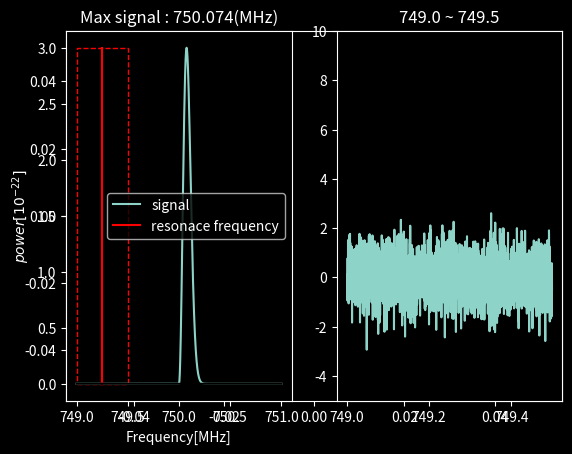

The matplotlib source for this figure: (Note: this script raises an exception after producing the figure.)
from matplotlib.pyplot import*
from matplotlib.patches import Rectangle
style.use("dark_background")
from numpy import *

c         = 3e5     # speed of light km/s
s11       = 0       # s11
QL        = 70_000  # Q factor
N         = 16_001  # Integration time
T         = 5.6     # (k)
kb        = 1.38e-1 # 1e-22
bandwidth = 125e-6  # MHz
scan      = 5e-1     # MHz
fl        = 749     # MHz
fr        = 751     # MHz
shift     = 2e-2    # MHz

sigma     = kb*T*bandwidth*1e6/sqrt(N) # sigma

def sigle_power(x,f0):
    return 3*(f0/750)*(1-2*s11)/(1-s11) * (1/(1+4*QL*QL*pow(x/f0-1,2)))

def lortz(x,f0):
    out = 1/ (1+4*QL*QL*(x/f0-1)**2)
    return out #/ max(out)

def coadd(array,sub_len):
    new_grand = []
    for i in range(len(array)-sub_len):
        new_grand.append(sum(array[i:i+sub_len]))
    return new_grand
    
def maxwell(x,x0):
    v = 0.013*5.7
    norm = 4*pi / (v*v*pi)**1.5
    out = []
    for each in x:
        if each<x0:
            out.append(0)
        else:
            now_X = each - x0
            out.append(norm * now_X*now_X*exp(-now_X*now_X/v/v))
    return array(out)

def six_bin():
    plot()
    x = linspace(fl,fr,10000)
    noise = np.random.normal(0,sigma,10000)

    grand_array = x*0          # [0,0,...,0] 
    weigh_array = x*0          # [0,0,...,0] 
    sigm1_array = x*0          # [0,0,...,0]

    nowei_array = x*0          # [0,0,...,0] # no weight
    addti_array = x*0          # [0,0,...,0] 
    sigm2_array = x*0          # [0,0,...,0] 

    deltax = x[1] - x[0]
    start_data = 5000#random.randint(5000,7500)
    x0 = x[start_data]
    bin_data = maxwell(x,x0)
    bin_data = bin_data / max(bin_data) * 3
    bin_pos = x[argmax(bin_data)]
    bin_pow = max(bin_data)#/2#abs(noise[bin_index])

    step = int((fr-fl-scan)/shift)
    each_len = int(scan/deltax)
    each_change = int(shift/deltax)
    #fig, ax = subplots()
    for i in range(step):
        lo = fl + shift * i
        hi = lo + scan
        resance =  lo + scan/2
        noise = np.random.normal(0,sigma,10000)
        noise = noise + bin_data*lortz(x,resance)

        scan_x = x[i*each_change:each_len+i*each_change]
        scan_result = noise[i*each_change:each_len+i*each_change]

        sigma_this = sqrt(mean(scan_result**2))
        w = sigle_power(scan_x,resance)/sigma_this**2
        sig  = (sigle_power(scan_x,resance)/sigma_this)**2# sigma

        grand_array[i*each_change:each_len+i*each_change] = grand_array[i*each_change:each_len+i*each_change] + scan_result*w
        weigh_array[i*each_change:each_len+i*each_change] = weigh_array[i*each_change:each_len+i*each_change] + w#[w for i in range(len(scan_result))]
        sigm1_array[i*each_change:each_len+i*each_change] = sigm1_array[i*each_change:each_len+i*each_change] + sig
        
        nowei_array[i*each_change:each_len+i*each_change] = nowei_array[i*each_change:each_len+i*each_change] + scan_result
        addti_array[i*each_change:each_len+i*each_change] = addti_array[i*each_change:each_len+i*each_change] + [1 for i in range(len(scan_result))]
        sigm2_array[i*each_change:each_len+i*each_change] = sigm2_array[i*each_change:each_len+i*each_change] + [sigma_this**2 for i in range(len(scan_result))]

        if (1):
            rect = Rectangle((lo,0),scan,bin_pow,fill=None,edgecolor="r",linestyle="--")
            ax = subplot(121)
            cla()
            title(f"Max signal : {bin_pos:6.3f}(MHz)")
            plot(x,bin_data,label="signal")
            plot([resance,resance],[0,bin_pow],'r',label="resonace frequency")
            ylabel("$power [10^{-22}]$")
            xlabel("Frequency[MHz]")
            ax.add_patch(rect)
            legend()

            plot(x,x*0,"black")
            ax2 = subplot(122)
            cla()
            title(f"{lo} ~ {hi}")
            plot(scan_x,scan_result)
            if (i*each_change<=start_data<each_len+i*each_change):
                ax2.arrow(x[start_data],7,0,-1,color="r",head_width=0.04, head_length=0.4)
            ylim(-5,10)
            savefig(f"six_bin/{i}.png")
            pause(0.001)
                # subplot(212)
                # plot([bin_pos,bin_pos],[0,bin_pow])
    timing = 1
    grand_array = grand_array/sqrt(sigm1_array)
    nowei_array = nowei_array/sqrt(sigm2_array)
    judge = max(grand_array)+0.1

    figure()
    gx = subplot(121)
    title("no weight")
    plot(x,nowei_array)
    subplot(122,sharex=gx,sharey=gx)
    title("weighted")
    plot(x,grand_array)
    savefig(f"six_bin_weight.png")

    subplots()
    plot(x,bin_data)
    
    subplots()
    grand_array = coadd(grand_array,6)
    nowei_array = coadd(nowei_array,6)

    figure()
    gx = subplot(121)
    title("no weight(coadd)")
    plot(x[:-6],nowei_array)
    subplot(122,sharex=gx,sharey=gx)
    title("weighted(coadd)")
    plot(x[:-6],grand_array)
    savefig(f"six_bin_weight_coadd.png")



    figure()
    candidate = []
    for _ in range(0):
        judge = max(grand_array)+0.1
        while len(candidate)<5:
            for i in range(len(grand_array)):
                if (grand_array[i] > judge):
                    print(x[i],grand_array[i],judge)
                    candidate.append(x[i])
                    if (i-8>0 and i+8<len(x)):
                        for each in range(i-8,i+8):
                            grand_array[each] = -10
                    elif (i-8<0):
                        for each in range(0,i+8):
                            grand_array[each] = -10
                    elif (i+8>len(x)):
                        for each in range(i-8,len(x)):
                            grand_array[each] = -10
            cla()
            title(f"judge: {judge:8.5f} candidate num : {len(candidate)}/5")
            plot([0,len(grand_array)],[judge,judge],"r--")
            plot(grand_array)
            xlabel("Frequency[MHz]")
            savefig(f"six_judge\\{timing}.png")
            timing += 1
            judge -= 0.1*sigma
            pause(0.1)
    show()



#single_bin()
six_bin()